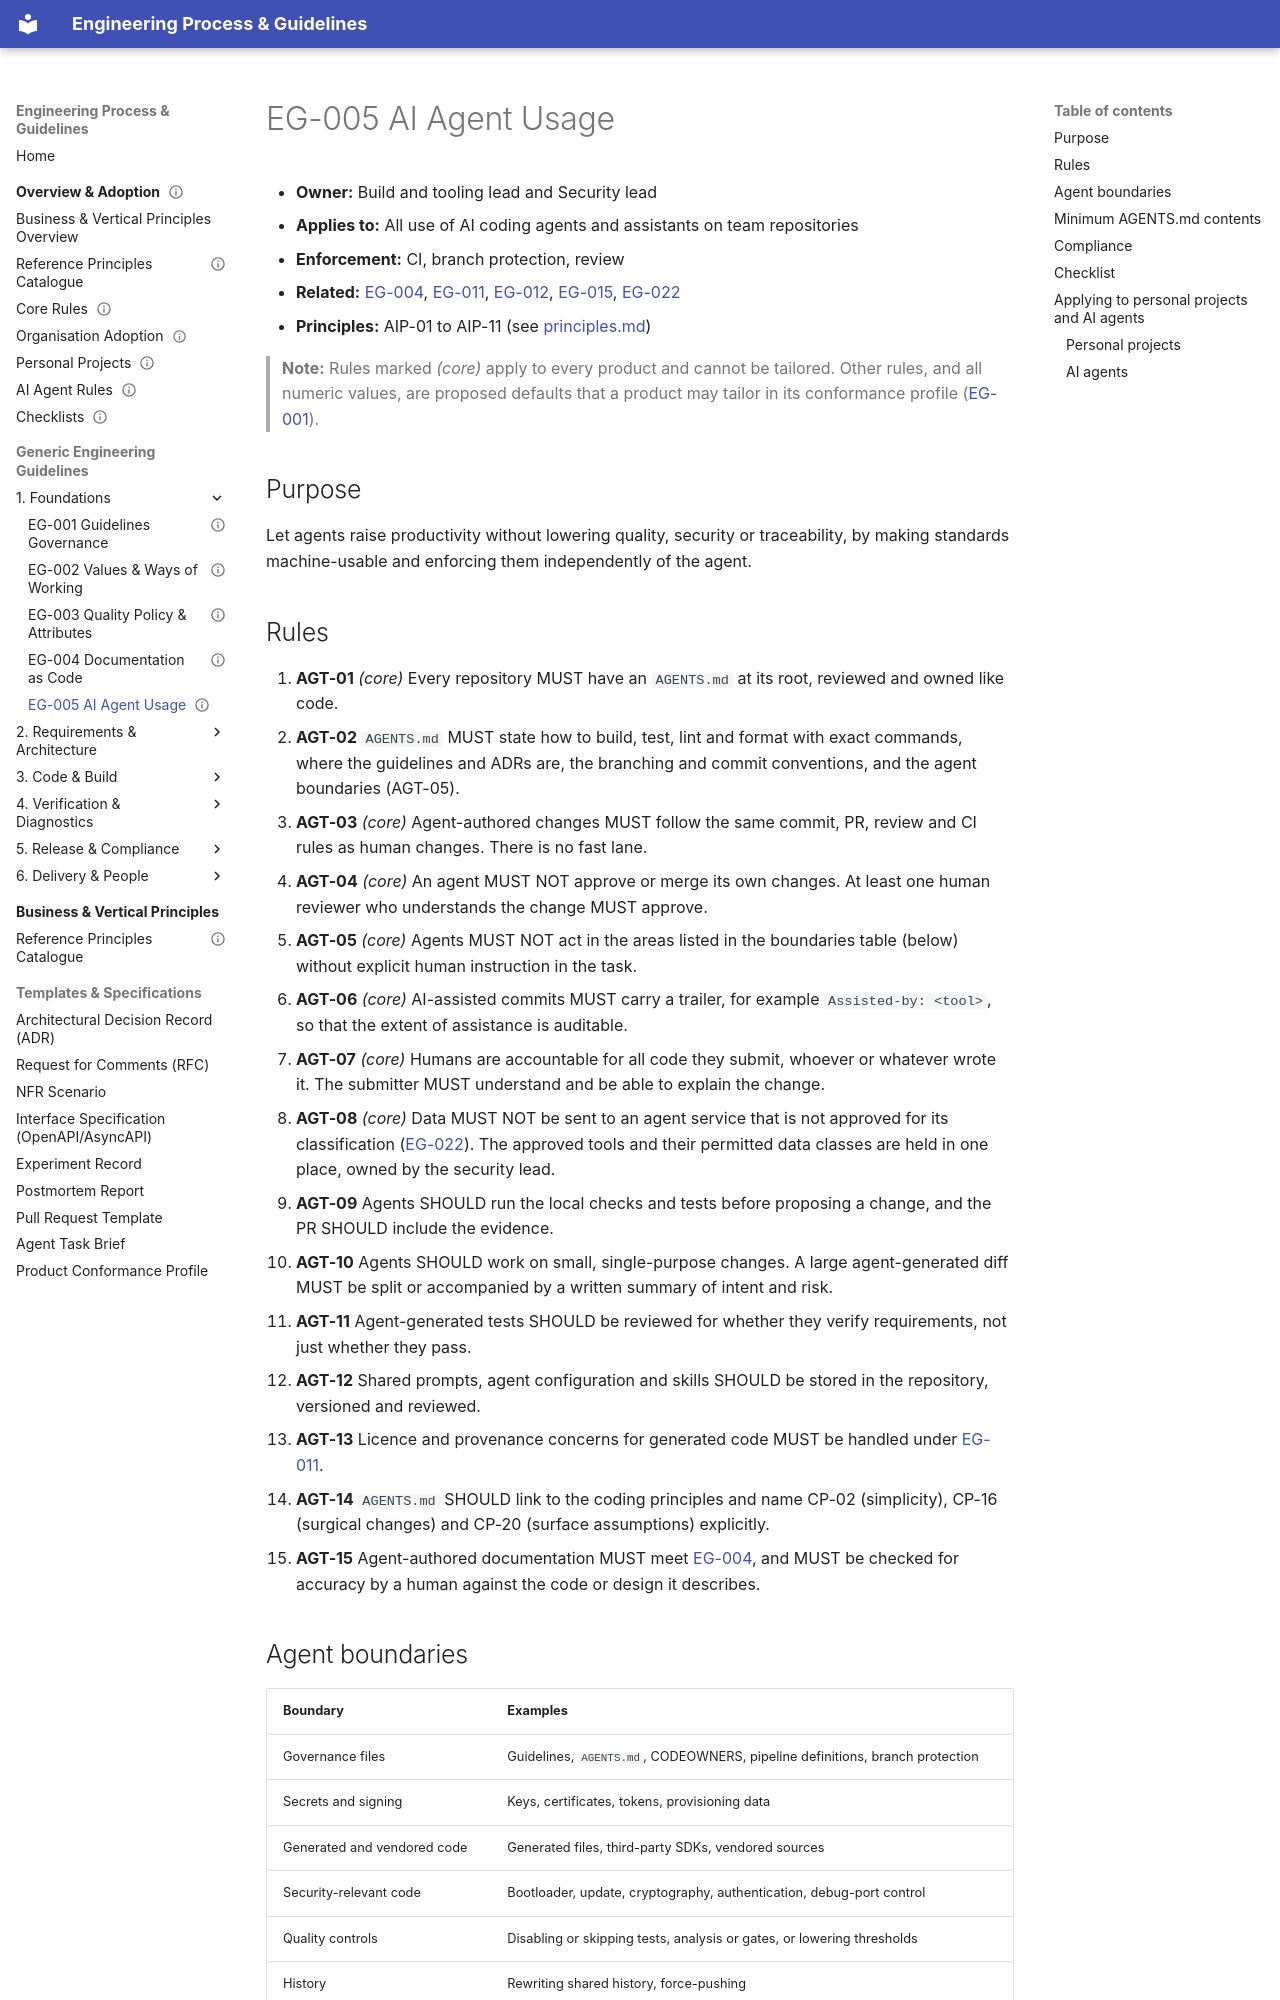

repository: markbac/EngineeringProcess · page: guidelines/eg-005-ai-agent-usage/index.html · generator: mkdocs

---
id: EG-005
title: "AI agent usage"
status: draft
owner: "Build and tooling lead and Security lead"
version: 0.1.0
part: "Foundations"
related: [EG-004, EG-011, EG-012, EG-015, EG-022]
review-by: 2027-09-30
supersedes:
---

- **Owner:** Build and tooling lead and Security lead
- **Applies to:** All use of AI coding agents and assistants on team repositories
- **Enforcement:** CI, branch protection, review
- **Related:** [EG-004](eg-004-documentation-as-code.md), [EG-011](eg-011-technology-and-third-party.md), [EG-012](eg-012-coding-principles.md), [EG-015](eg-015-pull-requests-and-review.md), [EG-022](eg-022-security-and-data-protection.md)
- **Principles:** AIP-01 to AIP-11 (see [principles.md](../business-principles/principles.md))

> **Note:** Rules marked *(core)* apply to every product and cannot be tailored. Other rules, and all numeric values, are proposed defaults that a product may tailor in its conformance profile ([EG-001](eg-001-guidelines-governance.md)).

## Purpose

Let agents raise productivity without lowering quality, security or traceability, by making standards machine-usable and enforcing them independently of the agent.

## Rules

1. **AGT-01** *(core)* Every repository MUST have an `AGENTS.md` at its root, reviewed and owned like code.
1. **AGT-02** `AGENTS.md` MUST state how to build, test, lint and format with exact commands, where the guidelines and ADRs are, the branching and commit conventions, and the agent boundaries (AGT-05).
1. **AGT-03** *(core)* Agent-authored changes MUST follow the same commit, PR, review and CI rules as human changes. There is no fast lane.
1. **AGT-04** *(core)* An agent MUST NOT approve or merge its own changes. At least one human reviewer who understands the change MUST approve.
1. **AGT-05** *(core)* Agents MUST NOT act in the areas listed in the boundaries table (below) without explicit human instruction in the task.
1. **AGT-06** *(core)* AI-assisted commits MUST carry a trailer, for example `Assisted-by: <tool>`, so that the extent of assistance is auditable.
1. **AGT-07** *(core)* Humans are accountable for all code they submit, whoever or whatever wrote it. The submitter MUST understand and be able to explain the change.
1. **AGT-08** *(core)* Data MUST NOT be sent to an agent service that is not approved for its classification ([EG-022](eg-022-security-and-data-protection.md)). The approved tools and their permitted data classes are held in one place, owned by the security lead.
1. **AGT-09** Agents SHOULD run the local checks and tests before proposing a change, and the PR SHOULD include the evidence.
1. **AGT-10** Agents SHOULD work on small, single-purpose changes. A large agent-generated diff MUST be split or accompanied by a written summary of intent and risk.
1. **AGT-11** Agent-generated tests SHOULD be reviewed for whether they verify requirements, not just whether they pass.
1. **AGT-12** Shared prompts, agent configuration and skills SHOULD be stored in the repository, versioned and reviewed.
1. **AGT-13** Licence and provenance concerns for generated code MUST be handled under [EG-011](eg-011-technology-and-third-party.md).
1. **AGT-14** `AGENTS.md` SHOULD link to the coding principles and name CP-02 (simplicity), CP-16 (surgical changes) and CP-20 (surface assumptions) explicitly.
1. **AGT-15** Agent-authored documentation MUST meet [EG-004](eg-004-documentation-as-code.md), and MUST be checked for accuracy by a human against the code or design it describes.
